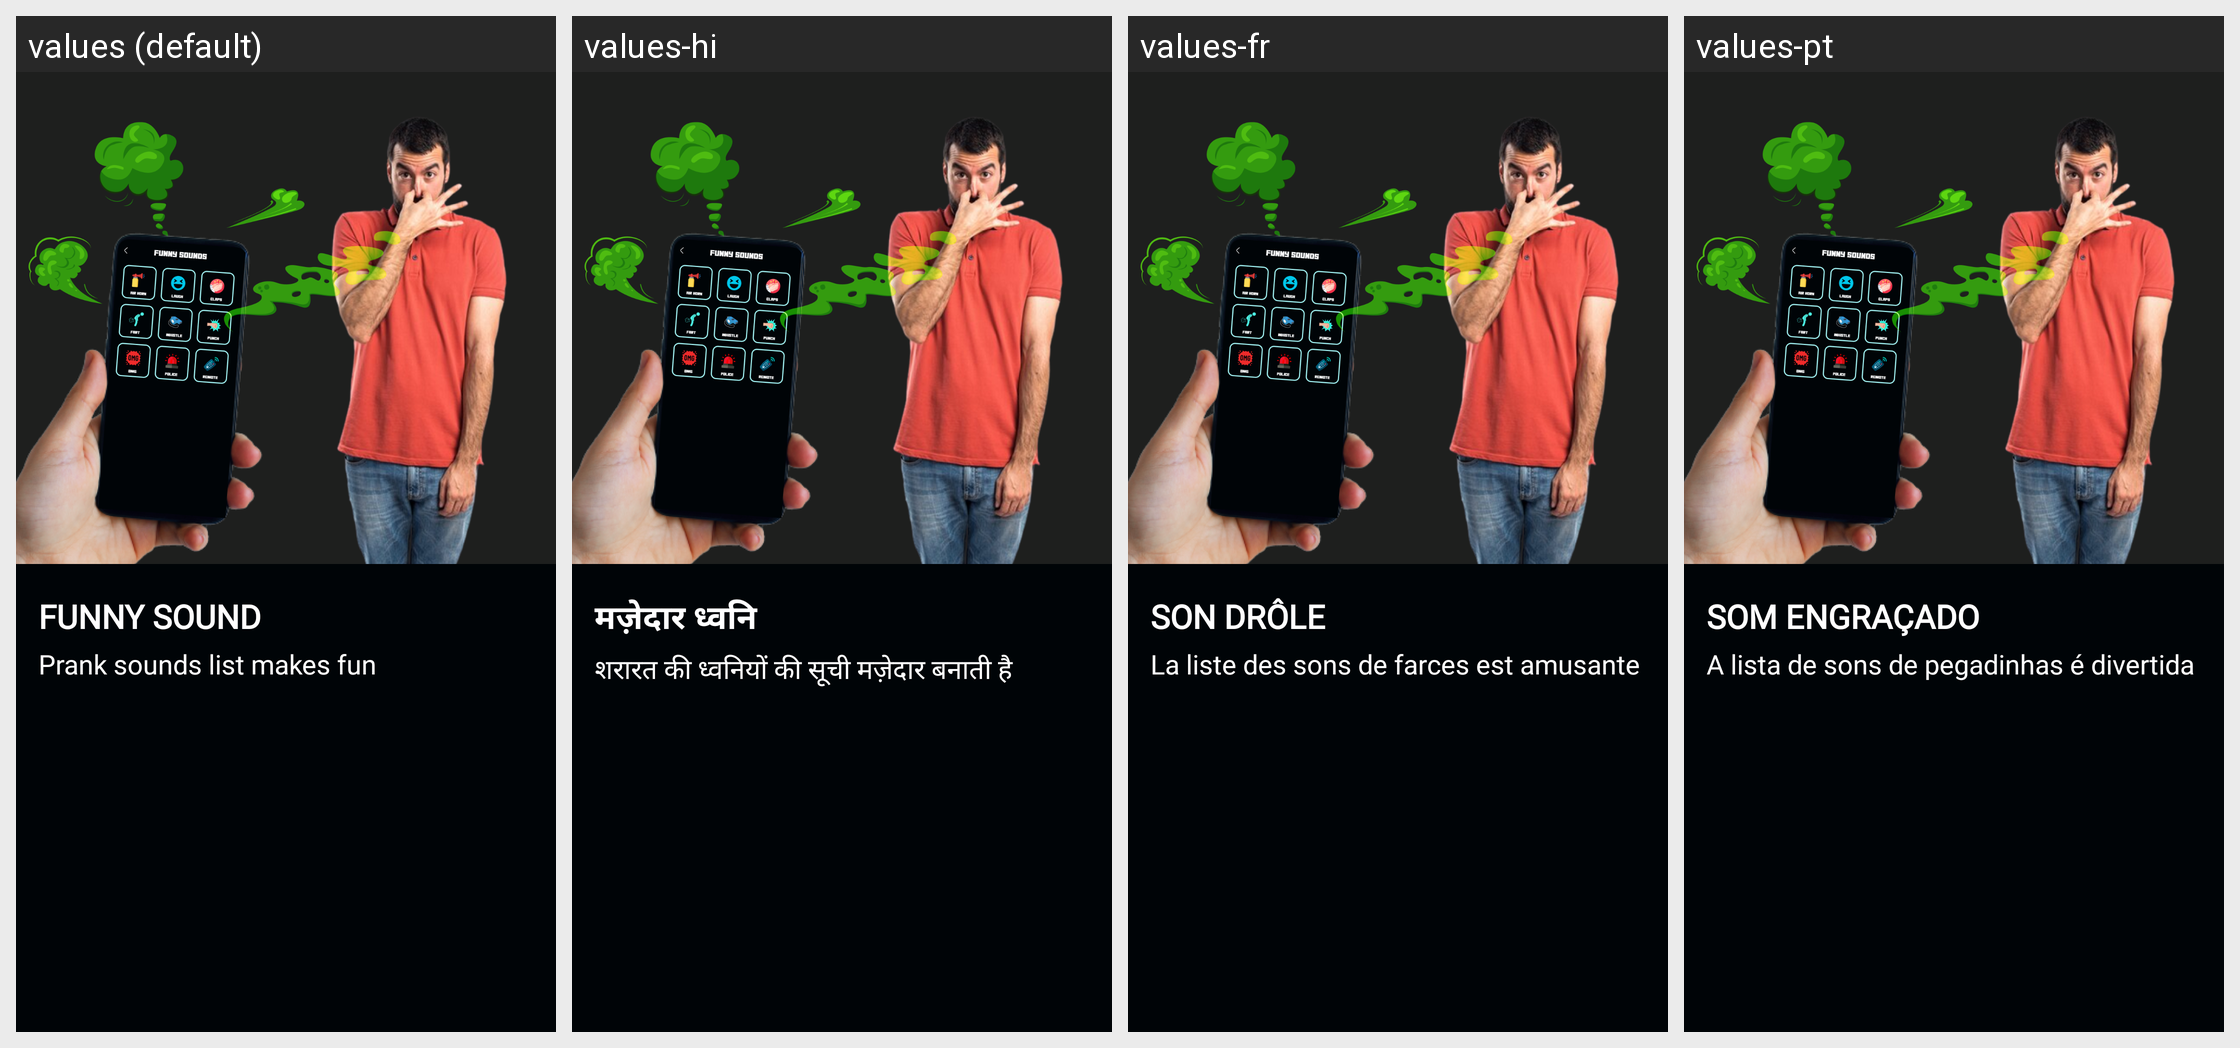

The Android screen above is rendered under several locales of the same app. Produce the string resources it draws, with the default and per-locale values.
Android screen res/layout/fragment_intro3.xml rendered under 4 locales, left to right: values (default), values-hi, values-fr, values-pt. Device: Nexus 5 (rendered at 1080×1920; each locale shown at half size, 540×960, under a caption strip naming it); theme Theme.LieDetector.
Other locales in the repository, not shown: values-de, values-es, values-in, values-zh.
Strings drawn on this screen, with the default value and each locale's value (text and hints the layout hard-codes, and strings that could not be matched under every locale, appear in the picture but are not listed):

funny_sound
  values: FUNNY SOUND
  values-hi: मज़ेदार ध्वनि
  values-fr: SON DRÔLE
  values-pt: SOM ENGRAÇADO

prank_sounds_list_makes_fun
  values: Prank sounds list makes fun
  values-hi: शरारत की ध्वनियों की सूची मज़ेदार बनाती है
  values-fr: La liste des sons de farces est amusante
  values-pt: A lista de sons de pegadinhas é divertida
